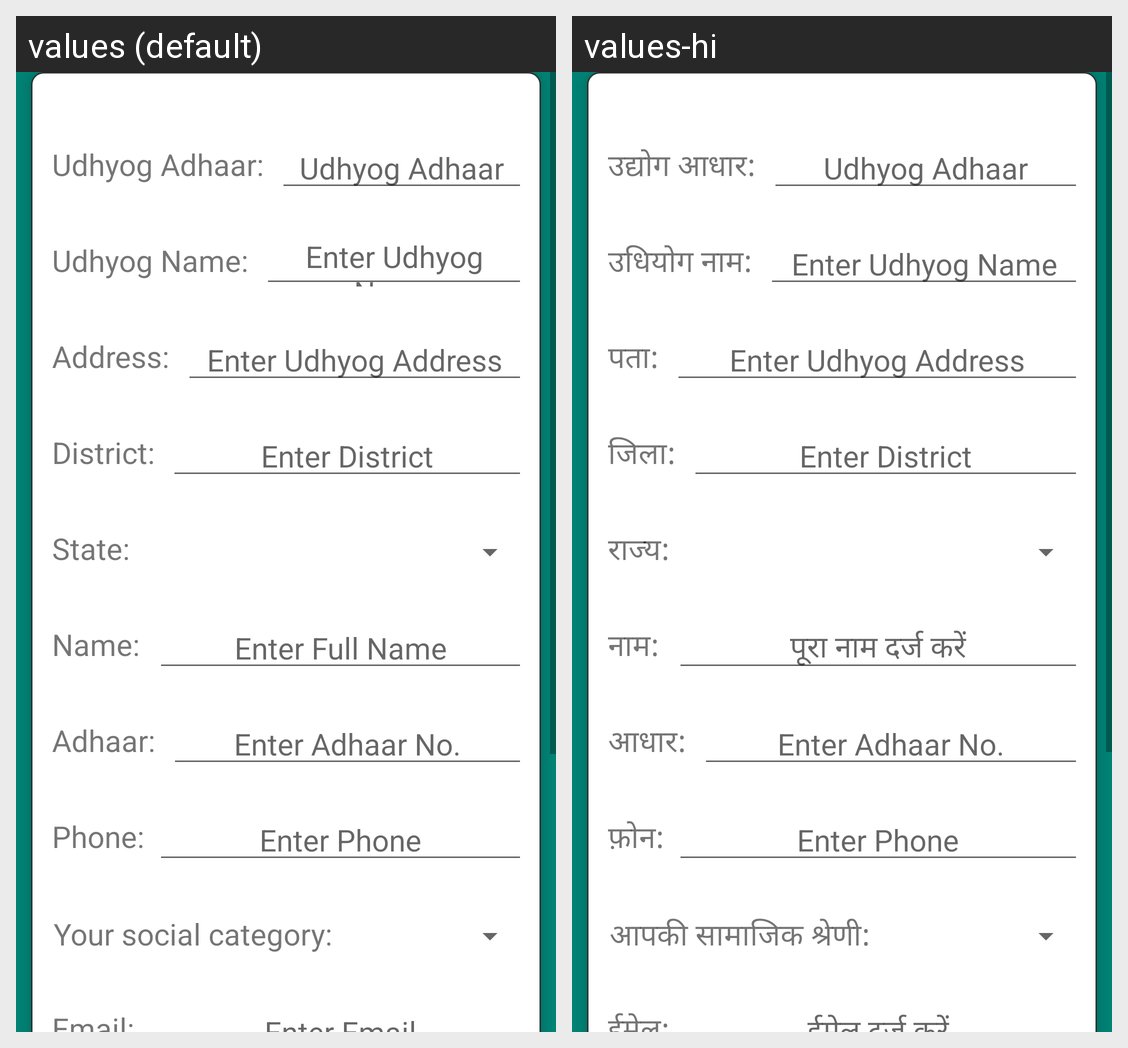

The Android screen above is rendered under two locales of the same app. Produce the string resources it draws, with the default and per-locale values.
Android screen res/layout/fragment_petitioner.xml rendered under 2 locales, left to right: values (default), values-hi. Device: Nexus 5 (rendered at 1080×1920; each locale shown at half size, 540×960, under a caption strip naming it); theme AppTheme.
Strings drawn on this screen, with the default value and each locale's value (text and hints the layout hard-codes, and strings that could not be matched under every locale, appear in the picture but are not listed):

udhyog_adhaar
  values: Udhyog Adhaar:
  values-hi: उद्योग आधार:

udhyog_name
  values: Udhyog Name:
  values-hi: उधियोग नाम:

address
  values: Address:
  values-hi: पता:

district
  values: District:
  values-hi: जिला:

state
  values: State:
  values-hi: राज्य:

name
  values: Name:
  values-hi: नाम:

enter_full_name
  values: Enter Full Name
  values-hi: पूरा नाम दर्ज करें

adhaar
  values: Adhaar:
  values-hi: आधार:

enter_adhaar_no
  values: Enter Adhaar No.
  values-hi: Enter Adhaar No.

phone
  values: Phone:
  values-hi: फ़ोन:

enter_phone
  values: Enter Phone
  values-hi: Enter Phone

your_social_category
  values: Your social category:
  values-hi: आपकी सामाजिक श्रेणी:

email
  values: Email:
  values-hi: ईमेल:

enter_email
  values: Enter Email
  values-hi: ईमेल दर्ज करें
